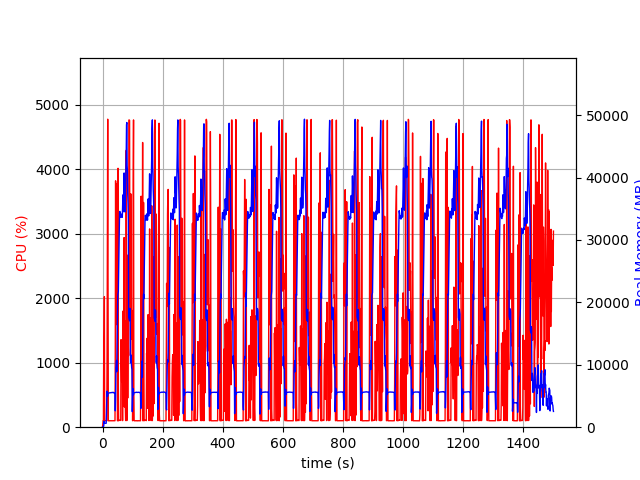

Source data for this figure (header and first rows):
elapsed_time, nproc, cpu, mem_real, mem_virtual
4.601478576660156e-05, 1, 0.0, 10.74, 3192
1.006, 1, 51.7, 31.49, 64.71
2.013, 1, 100.3, 86.28, 125.7
3.021, 1, 99.2, 83.06, 673.7
4.028, 1, 1228, 251.5, 4957
5.034, 1, 1497, 953.9, 6841
6.041, 1, 2024, 613.3, 8889
7.048, 1, 105.3, 630.6, 9401
8.055, 1, 99.3, 630.6, 9401
9.062, 1, 100.3, 630.6, 9401
10.07, 1, 99.3, 630.6, 9401
11.08, 1, 100.3, 630.6, 9401
12.08, 1, 100.2, 630.6, 9401
13.09, 1, 100.3, 2252, 15443
14.1, 1, 99.2, 4518, 15443
15.11, 1, 1121, 5782, 15443
16.13, 1, 3172, 4982, 15443
17.19, 1, 4776, 4973, 15443
18.24, 1, 2392, 5446, 15943
19.25, 1, 99.3, 5462, 15943
20.26, 1, 100.3, 5475, 15943
21.26, 1, 100.2, 5487, 15943
22.27, 1, 99.3, 5493, 15943
23.28, 1, 100.3, 5504, 15943
24.29, 1, 100.2, 5513, 15943
25.29, 1, 100.3, 5525, 15943
26.3, 1, 100.2, 5524, 15943
27.31, 1, 100.3, 5527, 15943
28.31, 1, 99.2, 5543, 15943
29.32, 1, 100.2, 5544, 15943
30.33, 1, 100.2, 5545, 15943
31.34, 1, 100.2, 5561, 15943
32.35, 1, 100.1, 5576, 15943
33.36, 1, 101.1, 5555, 15943
34.37, 1, 100.0, 5544, 15943
35.37, 1, 99.2, 5559, 15943
36.38, 1, 100.1, 5574, 15943
37.39, 1, 101.1, 5523, 15943
38.4, 1, 100.1, 5509, 15943
39.41, 1, 100.1, 5524, 15943
40.42, 1, 101.1, 5425, 15943
41.43, 1, 100.2, 5412, 15943
42.44, 1, 1216, 2622, 15943
43.47, 1, 3820, 4808, 15955
44.47, 1, 1588, 9547, 19041
45.48, 1, 3206, 9798, 23137
46.49, 1, 3297, 10685, 23137
47.51, 1, 2459, 8894, 23557
48.53, 1, 3779, 13936, 38297
49.54, 1, 101.1, 17437, 38297
50.54, 1, 99.3, 20951, 38297
51.55, 1, 4014, 21475, 38297
52.56, 1, 615.0, 21688, 58797
53.57, 1, 100.3, 24987, 58797
54.58, 1, 105.1, 28151, 58797
55.58, 1, 106.3, 31248, 58797
56.59, 1, 107.2, 34328, 58797
57.6, 1, 109.2, 34572, 58797
58.6, 1, 109.2, 34182, 58797
59.61, 1, 106.2, 33885, 58797
... 1,426 more rows
